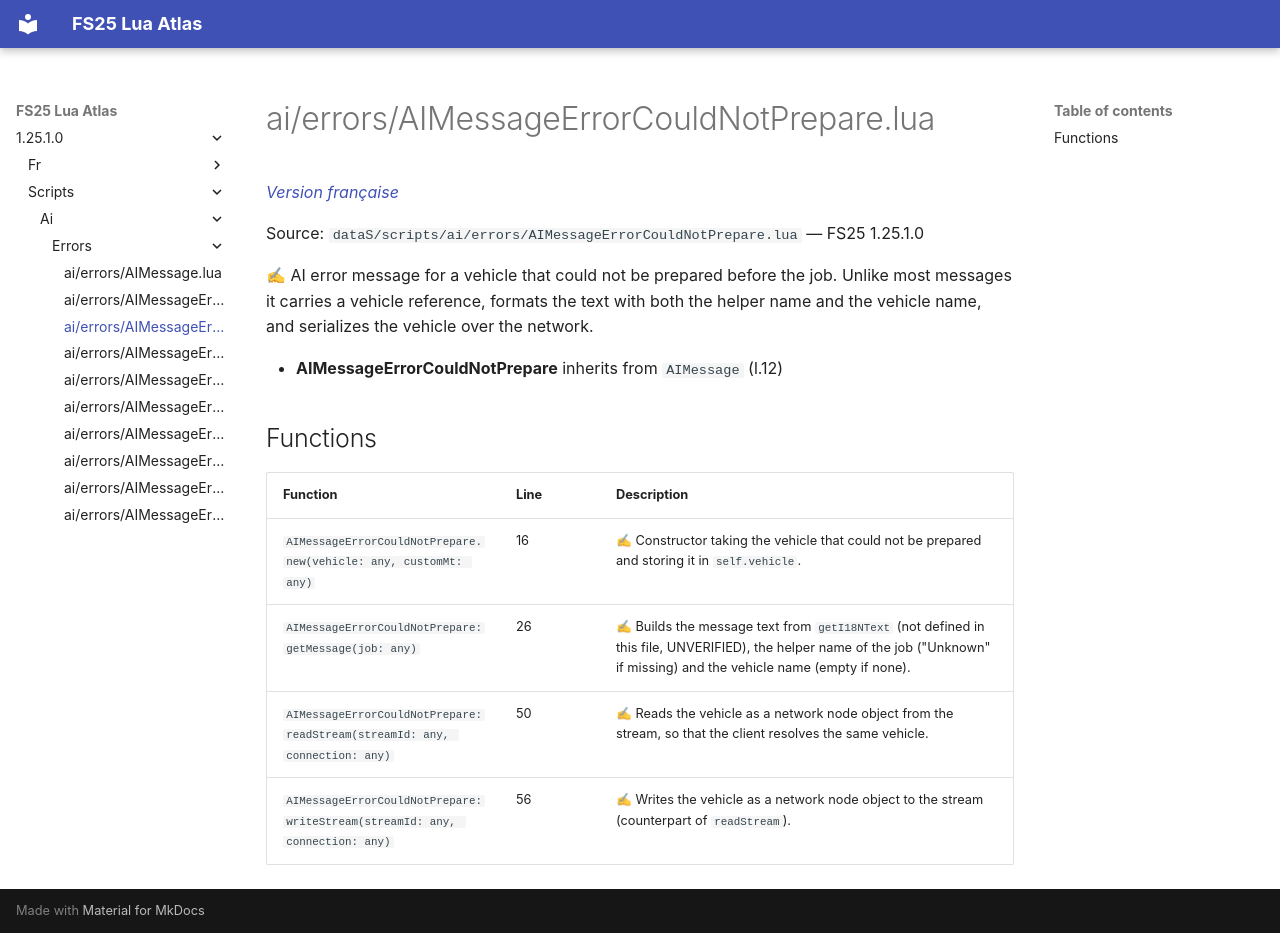

repository: Tim0219800/fs25-lua-atlas · page: 1.25.1.0/scripts/ai/errors/AIMessageErrorCouldNotPrepare.html · generator: mkdocs

# ai/errors/AIMessageErrorCouldNotPrepare.lua

*[Version française](../../../fr/scripts/ai/errors/AIMessageErrorCouldNotPrepare.md)*

Source: `dataS/scripts/ai/errors/AIMessageErrorCouldNotPrepare.lua` — FS25 1.25.1.0

✍ AI error message for a vehicle that could not be prepared before the job. Unlike most messages it carries a vehicle reference, formats the text with both the helper name and the vehicle name, and serializes the vehicle over the network.

- **AIMessageErrorCouldNotPrepare** inherits from `AIMessage` (l.12)

## Functions

| Function | Line | Description |
|---|---|---|
| `AIMessageErrorCouldNotPrepare.new(vehicle: any, customMt: any)` | 16 | ✍ Constructor taking the vehicle that could not be prepared and storing it in `self.vehicle`. |
| `AIMessageErrorCouldNotPrepare:getMessage(job: any)` | 26 | ✍ Builds the message text from `getI18NText` (not defined in this file, UNVERIFIED), the helper name of the job ("Unknown" if missing) and the vehicle name (empty if none). |
| `AIMessageErrorCouldNotPrepare:readStream(streamId: any, connection: any)` | 50 | ✍ Reads the vehicle as a network node object from the stream, so that the client resolves the same vehicle. |
| `AIMessageErrorCouldNotPrepare:writeStream(streamId: any, connection: any)` | 56 | ✍ Writes the vehicle as a network node object to the stream (counterpart of `readStream`). |
